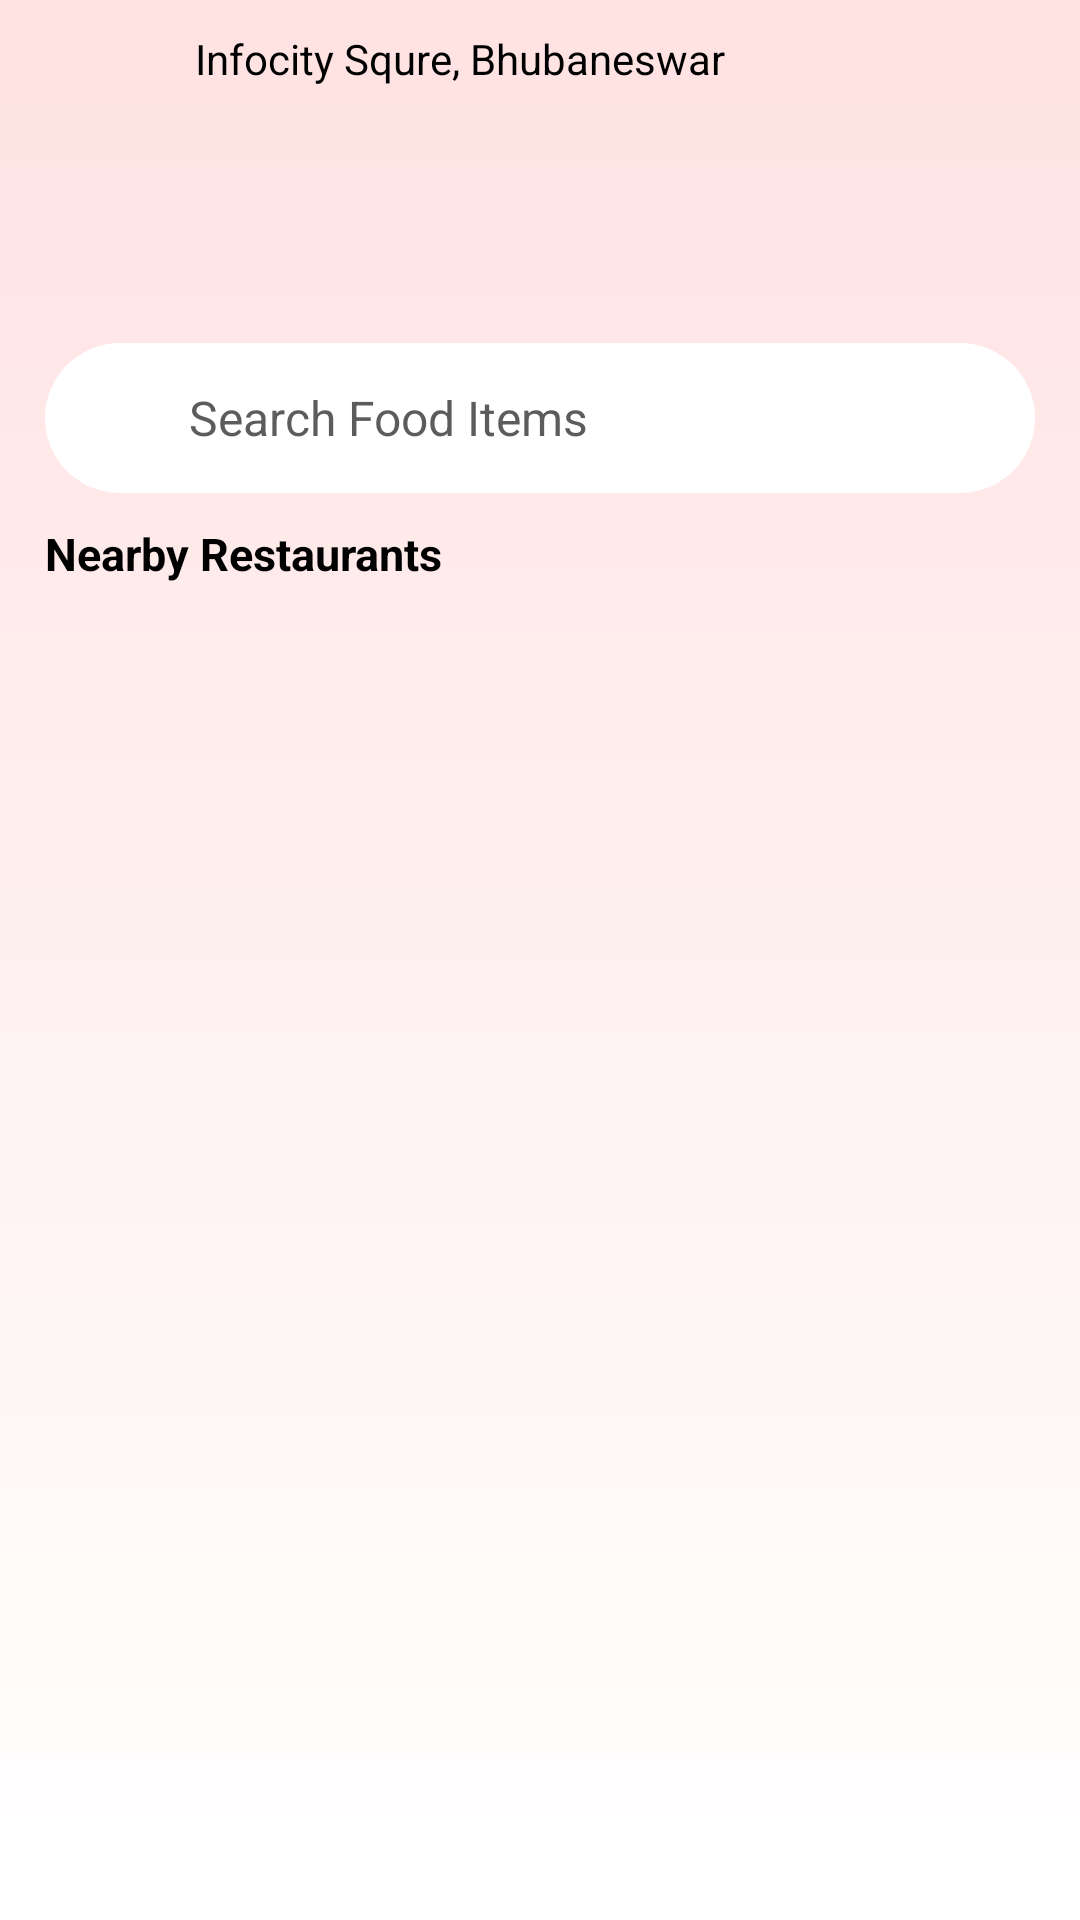

The Android layout XML behind this screen, and the referenced resources:
<!-- AndroidManifest.xml: application theme Theme.OrderPlacingApp -->
<!-- res/layout/fragment_home.xml -->
<?xml version="1.0" encoding="utf-8"?>
<RelativeLayout xmlns:android="http://schemas.android.com/apk/res/android"
    xmlns:app="http://schemas.android.com/apk/res-auto"
    xmlns:tools="http://schemas.android.com/tools"
    android:layout_width="match_parent"
    android:layout_height="match_parent"
    android:background="@drawable/home_fragment_background"
    tools:context=".fragments.HomeFragment">

    <TextView
        android:id="@+id/txtViewLocation"
        android:layout_width="wrap_content"
        android:layout_height="wrap_content"
        android:layout_marginStart="60dp"
        android:layout_marginTop="10dp"
        android:drawablePadding="5dp"
        android:paddingStart="5dp"
        android:paddingEnd="5dp"
        android:text="@string/location_name"
        android:textColor="@color/black"
        app:drawableLeftCompat="@drawable/location_icon"
        app:drawableTint="#960A0A" />

    <androidx.recyclerview.widget.RecyclerView
        android:id="@+id/topCategoryRecyclerView"
        android:layout_width="match_parent"
        android:layout_height="80dp"
        android:layout_below="@+id/txtViewLocation"
        android:layout_marginTop="10dp">


    </androidx.recyclerview.widget.RecyclerView>

    <RelativeLayout
        android:id="@+id/search_city"
        android:layout_width="match_parent"
        android:layout_height="50dp"
        android:layout_marginTop="-5dp"
        android:layout_below="@id/topCategoryRecyclerView"
        android:layout_marginStart="15dp"
        android:layout_marginEnd="15dp">

        <EditText
            android:id="@+id/user_city"
            android:layout_width="match_parent"
            android:layout_height="match_parent"
            android:background="@drawable/search_background"
            android:hint="@string/searchbar_hint"
            android:inputType="text"
            android:paddingStart="48dp"
            android:paddingEnd="48dp"
            android:textColor="#DA2C2828"
            android:textColorHint="#C32C2828"
            android:textSize="16sp"
            android:autofillHints=""
            tools:ignore="VisualLintTextFieldSize" />

        <ImageButton

            android:id="@+id/search_btn"
            android:layout_width="48dp"
            android:layout_height="48dp"
            android:layout_alignParentStart="true"
            android:layout_marginEnd="10dp"
            android:background="@android:color/transparent"
            android:padding="9dp"
            android:scaleType="centerCrop"
            android:src="@drawable/search"
            app:tint="#C32C2828"
            android:contentDescription="@string/icon_search" />


    </RelativeLayout>

    <TextView
        android:id="@+id/txtViewNearby"
        android:layout_width="match_parent"
        android:layout_height="wrap_content"
        android:text="@string/textView_Nearby_Restaurants"
        android:layout_below="@id/search_city"
        android:layout_marginStart="15dp"
        android:layout_marginTop="10dp"
        android:textStyle="bold"
        android:textColor="@color/black"
        android:textSize="15sp"
        />

    <androidx.recyclerview.widget.RecyclerView
        android:id="@+id/restaurantListRecyclerView"
        android:layout_width="match_parent"
        android:layout_height="match_parent"
        android:paddingStart="10dp"
        android:paddingEnd="10dp"
        android:layout_below="@+id/txtViewNearby"
        android:layout_marginTop="10dp">


    </androidx.recyclerview.widget.RecyclerView>


</RelativeLayout>
<!-- resources referenced by this layout -->
<resources>
  <color name="black">#FF000000</color>
  <!-- drawable home_fragment_background (drawable) -->
  <?xml version="1.0" encoding="utf-8"?>
  <shape xmlns:android="http://schemas.android.com/apk/res/android">
  
      <gradient
          android:angle="270"
          android:endColor="@color/white"
          android:startColor="#ffe2e2"/>
  
  </shape>
  <!-- drawable search_background (drawable) -->
  <?xml version="1.0" encoding="utf-8"?>
  <shape xmlns:android="http://schemas.android.com/apk/res/android">
  
  
      <solid
  
          android:color="@color/white"
          android:width="5dp"
  
  
          />
      <corners
  
          android:radius="30dp"
          />
  
  </shape>
  <string name="icon_search">icon Search</string>
  <string name="location_name">Infocity Squre, Bhubaneswar</string>
  <string name="searchbar_hint">Search Food Items</string>
  <string name="textView_Nearby_Restaurants">Nearby Restaurants</string>
  <style name="Theme.OrderPlacingApp" parent="Base.Theme.OrderPlacingApp">
  
  
          <item name="android:statusBarColor" tools:targetApi="l">#ffe2e2</item>
      </style>
  <color name="white">#FFFFFFFF</color>
  <style name="Base.Theme.OrderPlacingApp" parent="Theme.MaterialComponents.NoActionBar">
          
          
      </style>
</resources>
